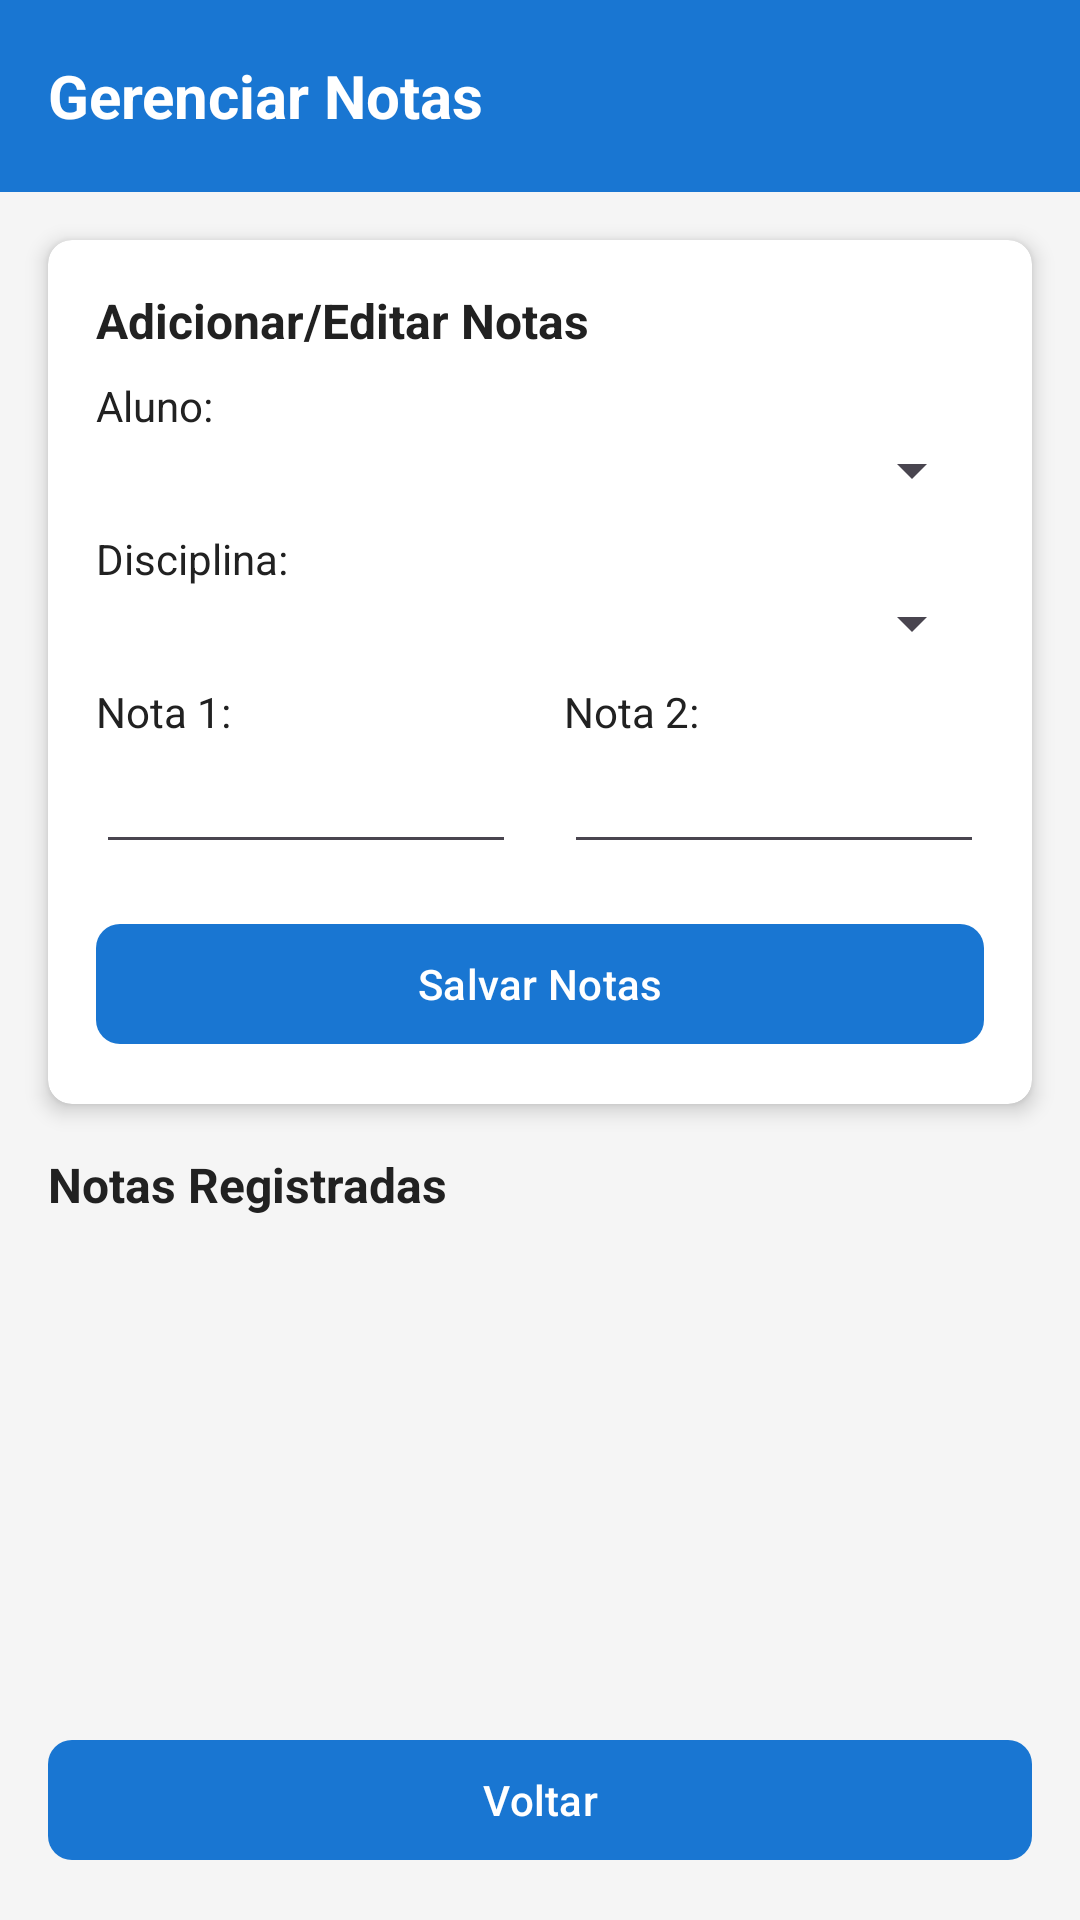

Here is an Android app screen rendered from its layout file. Give the layout XML and the strings, colors and styles it references.
<!-- AndroidManifest.xml: application theme Theme.DesempenhoEscolar -->
<!-- res/layout/activity_gerenciar_notas.xml -->
<?xml version="1.0" encoding="utf-8"?>
<androidx.constraintlayout.widget.ConstraintLayout xmlns:android="http://schemas.android.com/apk/res/android"
    xmlns:app="http://schemas.android.com/apk/res-auto"
    xmlns:tools="http://schemas.android.com/tools"
    android:layout_width="match_parent"
    android:layout_height="match_parent"
    android:background="@color/colorBackground"
    android:fitsSystemWindows="true"
    tools:context=".view.GerenciarNotasActivity">

    <androidx.appcompat.widget.Toolbar
        android:id="@+id/toolbar"
        android:layout_width="match_parent"
        android:layout_height="?attr/actionBarSize"
        android:background="@color/colorPrimary"
        app:layout_constraintEnd_toEndOf="parent"
        app:layout_constraintStart_toStartOf="parent"
        app:layout_constraintTop_toTopOf="parent">

        <TextView
            android:id="@+id/txtTitulo"
            android:layout_width="wrap_content"
            android:layout_height="wrap_content"
            android:text="@string/label_gerenciar_notas"
            android:textColor="@android:color/white"
            android:textSize="20sp"
            android:textStyle="bold" />
    </androidx.appcompat.widget.Toolbar>

    <androidx.cardview.widget.CardView
        android:id="@+id/cardViewForm"
        android:layout_width="match_parent"
        android:layout_height="wrap_content"
        android:layout_margin="16dp"
        app:cardCornerRadius="8dp"
        app:cardElevation="4dp"
        app:layout_constraintEnd_toEndOf="parent"
        app:layout_constraintStart_toStartOf="parent"
        app:layout_constraintTop_toBottomOf="@+id/toolbar">

        <LinearLayout
            android:layout_width="match_parent"
            android:layout_height="wrap_content"
            android:orientation="vertical"
            android:padding="16dp">

            <TextView
                android:layout_width="wrap_content"
                android:layout_height="wrap_content"
                android:layout_marginBottom="8dp"
                android:text="@string/label_adicionar_editar_notas"
                android:textColor="@color/colorPrimaryText"
                android:textSize="16sp"
                android:textStyle="bold" />

            <TextView
                android:layout_width="wrap_content"
                android:layout_height="wrap_content"
                android:text="@string/label_aluno"
                android:textColor="@color/colorPrimaryText" />

            <Spinner
                android:id="@+id/spinnerAluno"
                android:layout_width="match_parent"
                android:layout_height="wrap_content"
                android:layout_marginBottom="8dp" />

            <TextView
                android:layout_width="wrap_content"
                android:layout_height="wrap_content"
                android:text="@string/label_disciplina"
                android:textColor="@color/colorPrimaryText" />

            <Spinner
                android:id="@+id/spinnerDisciplina"
                android:layout_width="match_parent"
                android:layout_height="wrap_content"
                android:layout_marginBottom="8dp" />

            <LinearLayout
                android:layout_width="match_parent"
                android:layout_height="wrap_content"
                android:orientation="horizontal">

                <LinearLayout
                    android:layout_width="0dp"
                    android:layout_height="wrap_content"
                    android:layout_marginEnd="8dp"
                    android:layout_weight="1"
                    android:orientation="vertical">

                    <TextView
                        android:layout_width="wrap_content"
                        android:layout_height="wrap_content"
                        android:text="@string/label_nota_1"
                        android:textColor="@color/colorPrimaryText" />

                    <EditText
                        android:id="@+id/editTextNota1"
                        android:layout_width="match_parent"
                        android:layout_height="wrap_content"
                        android:inputType="numberDecimal" />
                </LinearLayout>

                <LinearLayout
                    android:layout_width="0dp"
                    android:layout_height="wrap_content"
                    android:layout_marginStart="8dp"
                    android:layout_weight="1"
                    android:orientation="vertical">

                    <TextView
                        android:layout_width="wrap_content"
                        android:layout_height="wrap_content"
                        android:text="@string/label_nota_2"
                        android:textColor="@color/colorPrimaryText" />

                    <EditText
                        android:id="@+id/editTextNota2"
                        android:layout_width="match_parent"
                        android:layout_height="wrap_content"
                        android:inputType="numberDecimal" />
                </LinearLayout>
            </LinearLayout>

            <com.google.android.material.button.MaterialButton
                android:id="@+id/btnSalvarNotas"
                style="@style/Widget.Material3.Button"
                android:layout_width="match_parent"
                android:layout_height="wrap_content"
                android:layout_marginTop="16dp"
                android:text="@string/label_salvar_notas"
                android:textColor="@android:color/white"
                app:cornerRadius="8dp" />
        </LinearLayout>
    </androidx.cardview.widget.CardView>

    <TextView
        android:id="@+id/txtListaNotas"
        android:layout_width="wrap_content"
        android:layout_height="wrap_content"
        android:layout_marginStart="16dp"
        android:layout_marginTop="16dp"
        android:text="@string/label_notas_registradas"
        android:textColor="@color/colorPrimaryText"
        android:textSize="16sp"
        android:textStyle="bold"
        app:layout_constraintStart_toStartOf="parent"
        app:layout_constraintTop_toBottomOf="@+id/cardViewForm" />

    <androidx.recyclerview.widget.RecyclerView
        android:id="@+id/recyclerViewNotas"
        android:layout_width="match_parent"
        android:layout_height="0dp"
        android:layout_marginStart="16dp"
        android:layout_marginTop="8dp"
        android:layout_marginEnd="16dp"
        android:layout_marginBottom="8dp"
        app:layout_constraintBottom_toTopOf="@+id/btnVoltar"
        app:layout_constraintEnd_toEndOf="parent"
        app:layout_constraintStart_toStartOf="parent"
        app:layout_constraintTop_toBottomOf="@+id/txtListaNotas" />

    <com.google.android.material.button.MaterialButton
        android:id="@+id/btnVoltar"
        style="@style/Widget.Material3.Button"
        android:layout_width="match_parent"
        android:layout_height="wrap_content"
        android:layout_margin="16dp"
        android:text="@string/label_btn_voltar"
        android:textColor="@android:color/white"
        app:cornerRadius="8dp"
        app:layout_constraintBottom_toBottomOf="parent"
        app:layout_constraintEnd_toEndOf="parent"
        app:layout_constraintStart_toStartOf="parent" />
</androidx.constraintlayout.widget.ConstraintLayout>
<!-- resources referenced by this layout -->
<resources>
  <color name="colorBackground">#F5F5F5</color>
  <color name="colorPrimary">#1976D2</color>
  <color name="colorPrimaryText">#212121</color>
  <string name="label_adicionar_editar_notas">Adicionar/Editar Notas</string>
  <string name="label_aluno">Aluno:</string>
  <string name="label_btn_voltar">Voltar</string>
  <string name="label_disciplina">Disciplina:</string>
  <string name="label_gerenciar_notas">Gerenciar Notas</string>
  <string name="label_nota_1">"Nota 1: "</string>
  <string name="label_nota_2">"Nota 2: "</string>
  <string name="label_notas_registradas">Notas Registradas</string>
  <string name="label_salvar_notas">Salvar Notas</string>
  <style name="Theme.DesempenhoEscolar" parent="Theme.Material3.Light.NoActionBar">
          
          <item name="colorPrimary">@color/colorPrimary</item>
          <item name="colorPrimaryVariant">@color/colorPrimaryDark</item>
          <item name="colorOnPrimary">@android:color/white</item>
          
          <item name="colorSecondary">@color/colorAccent</item>
          <item name="colorSecondaryVariant">@color/colorAccent</item>
          <item name="colorOnSecondary">@android:color/white</item>
          
          <item name="android:statusBarColor">@color/colorPrimaryDark</item>
      </style>
  <color name="colorPrimaryDark">#1565C0</color>
  <color name="colorAccent">#2196F3</color>
</resources>
